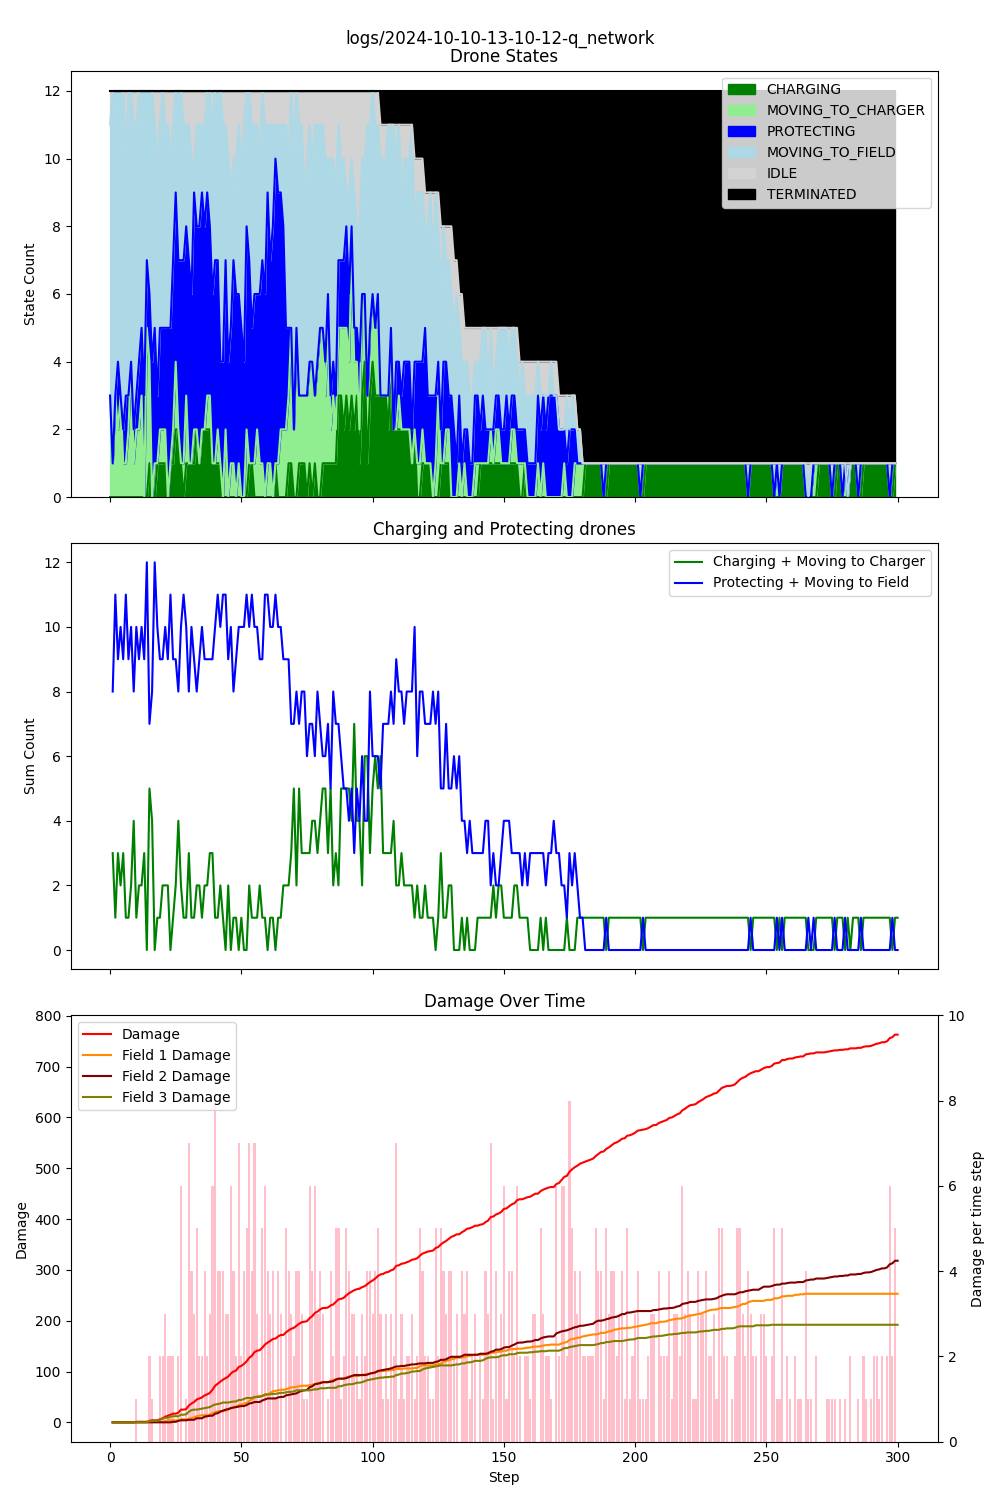

Data behind this chart, as committed beside it:
step, damage, IDLE, CHARGING, PROTECTING, MOVING_TO_CHARGER, MOVING_TO_FIELD, TERMINATED, Drone_1_battery, Drone_1_state, Drone_1_target, Drone_2_battery, Drone_2_state, Drone_2_target, Drone_3_battery, Drone_3_state, Drone_3_target, Drone_4_battery, Drone_4_state, Drone_4_target, Drone_5_battery, Drone_5_state, Drone_5_target, Drone_6_battery
1, 0, 1, 0, 0, 3, 8, 0, 0.99, MOVING_TO_CHARGER, Charger_1, 0.99, MOVING_TO_FIELD, Field_3, 0.99, MOVING_TO_FIELD, Field_3, 0.99, MOVING_TO_CHARGER, Charger_1, 0.99, MOVING_TO_FIELD, Field_2, 0.99
2, 0, 0, 0, 0, 1, 11, 0, 0.98, MOVING_TO_FIELD, Field_3, 0.98, MOVING_TO_FIELD, Field_3, 0.98, MOVING_TO_FIELD, Field_3, 0.98, MOVING_TO_FIELD, Field_3, 0.98, MOVING_TO_FIELD, Field_2, 0.98
3, 0, 0, 0, 0, 3, 9, 0, 0.97, MOVING_TO_FIELD, Field_3, 0.97, MOVING_TO_FIELD, Field_3, 0.97, MOVING_TO_FIELD, Field_3, 0.97, MOVING_TO_CHARGER, Charger_1, 0.97, MOVING_TO_FIELD, Field_2, 0.97
4, 0, 0, 0, 2, 2, 8, 0, 0.96, PROTECTING, Field_3, 0.96, MOVING_TO_FIELD, Field_3, 0.96, MOVING_TO_FIELD, Field_1, 0.96, MOVING_TO_FIELD, Field_3, 0.96, MOVING_TO_FIELD, Field_2, 0.96
5, 0, 0, 0, 0, 3, 9, 0, 0.95, MOVING_TO_FIELD, Field_2, 0.95, MOVING_TO_FIELD, Field_3, 0.95, MOVING_TO_FIELD, Field_1, 0.95, MOVING_TO_CHARGER, Charger_1, 0.95, MOVING_TO_FIELD, Field_2, 0.95
6, 0, 0, 0, 1, 1, 10, 0, 0.94, MOVING_TO_FIELD, Field_3, 0.94, MOVING_TO_FIELD, Field_3, 0.94, MOVING_TO_FIELD, Field_3, 0.94, MOVING_TO_FIELD, Field_3, 0.94, MOVING_TO_FIELD, Field_2, 0.94
7, 0, 2, 0, 2, 1, 7, 0, 0.93, PROTECTING, Field_3, 0.93, MOVING_TO_FIELD, Field_1, 0.93, MOVING_TO_FIELD, Field_3, 0.93, MOVING_TO_CHARGER, Charger_1, 0.93, MOVING_TO_FIELD, Field_2, 0.93
8, 0, 0, 0, 1, 2, 9, 0, 0.92, MOVING_TO_FIELD, Field_2, 0.92, MOVING_TO_FIELD, Field_3, 0.92, MOVING_TO_FIELD, Field_3, 0.92, MOVING_TO_FIELD, Field_3, 0.92, PROTECTING, Field_2, 0.92
9, 0, 0, 0, 0, 4, 8, 0, 0.91, MOVING_TO_FIELD, Field_1, 0.91, MOVING_TO_FIELD, Field_3, 0.91, MOVING_TO_FIELD, Field_1, 0.91, MOVING_TO_CHARGER, Charger_1, 0.91, MOVING_TO_FIELD, Field_1, 0.91
10, 1, 1, 0, 1, 1, 9, 0, 0.91, IDLE, , 0.90, MOVING_TO_FIELD, Field_3, 0.90, MOVING_TO_FIELD, Field_1, 0.90, MOVING_TO_FIELD, Field_3, 0.90, PROTECTING, Field_2, 0.90
11, 1, 1, 0, 1, 2, 8, 0, 0.90, MOVING_TO_FIELD, Field_1, 0.89, MOVING_TO_FIELD, Field_3, 0.89, MOVING_TO_FIELD, Field_1, 0.89, MOVING_TO_CHARGER, Charger_1, 0.89, PROTECTING, Field_2, 0.89
12, 1, 0, 0, 2, 2, 8, 0, 0.89, MOVING_TO_FIELD, Field_3, 0.88, MOVING_TO_FIELD, Field_3, 0.88, MOVING_TO_FIELD, Field_3, 0.88, MOVING_TO_FIELD, Field_3, 0.89, PROTECTING, Field_2, 0.88
13, 1, 0, 0, 2, 3, 7, 0, 0.88, MOVING_TO_FIELD, Field_1, 0.87, MOVING_TO_FIELD, Field_3, 0.87, MOVING_TO_FIELD, Field_1, 0.87, MOVING_TO_CHARGER, Charger_1, 0.88, PROTECTING, Field_2, 0.87
14, 1, 0, 0, 3, 0, 9, 0, 0.87, MOVING_TO_FIELD, Field_2, 0.86, PROTECTING, Field_3, 0.86, MOVING_TO_FIELD, Field_1, 0.86, MOVING_TO_FIELD, Field_3, 0.87, PROTECTING, Field_2, 0.87
15, 3, 0, 0, 2, 5, 5, 0, 0.86, MOVING_TO_FIELD, Field_1, 0.85, MOVING_TO_CHARGER, Charger_1, 0.85, MOVING_TO_FIELD, Field_3, 0.85, MOVING_TO_CHARGER, Charger_1, 0.86, PROTECTING, Field_2, 0.86
16, 4, 0, 1, 2, 3, 6, 0, 0.85, MOVING_TO_FIELD, Field_2, 0.84, MOVING_TO_FIELD, Field_3, 0.84, MOVING_TO_FIELD, Field_1, 0.85, CHARGING, Charger_1, 0.86, PROTECTING, Field_2, 0.85
17, 4, 0, 0, 4, 0, 8, 0, 0.84, MOVING_TO_FIELD, Field_1, 0.83, PROTECTING, Field_3, 0.83, MOVING_TO_FIELD, Field_3, 0.84, MOVING_TO_FIELD, Field_1, 0.85, PROTECTING, Field_2, 0.84
18, 4, 1, 0, 4, 1, 6, 0, 0.83, MOVING_TO_FIELD, Field_1, 0.82, PROTECTING, Field_3, 0.82, MOVING_TO_FIELD, Field_3, 0.83, MOVING_TO_CHARGER, Charger_1, 0.84, PROTECTING, Field_2, 0.84
19, 6, 2, 1, 2, 0, 7, 0, 0.82, MOVING_TO_FIELD, Field_1, 0.81, MOVING_TO_FIELD, Field_1, 0.81, MOVING_TO_FIELD, Field_3, 0.83, CHARGING, Charger_1, 0.84, PROTECTING, Field_2, 0.83
20, 8, 1, 1, 3, 1, 6, 0, 0.81, MOVING_TO_FIELD, Field_1, 0.80, MOVING_TO_FIELD, Field_3, 0.80, MOVING_TO_FIELD, Field_3, 0.84, CHARGING, Charger_1, 0.83, PROTECTING, Field_2, 0.82
21, 11, 0, 1, 3, 1, 7, 0, 0.80, MOVING_TO_FIELD, Field_1, 0.79, PROTECTING, Field_3, 0.79, MOVING_TO_FIELD, Field_3, 0.85, CHARGING, Charger_1, 0.82, PROTECTING, Field_2, 0.82
22, 13, 1, 1, 3, 1, 6, 0, 0.79, MOVING_TO_FIELD, Field_3, 0.79, PROTECTING, Field_3, 0.78, MOVING_TO_FIELD, Field_3, 0.86, CHARGING, Charger_1, 0.82, PROTECTING, Field_2, 0.81
23, 15, 1, 0, 5, 0, 6, 0, 0.78, MOVING_TO_FIELD, Field_1, 0.78, PROTECTING, Field_3, 0.77, MOVING_TO_FIELD, Field_1, 0.85, MOVING_TO_FIELD, Field_3, 0.81, PROTECTING, Field_2, 0.80
24, 17, 2, 1, 4, 0, 5, 0, 0.77, MOVING_TO_FIELD, Field_1, 0.77, PROTECTING, Field_3, 0.77, IDLE, , 0.85, CHARGING, Charger_1, 0.80, PROTECTING, Field_2, 0.80
25, 17, 1, 1, 5, 1, 4, 0, 0.76, MOVING_TO_FIELD, Field_1, 0.76, PROTECTING, Field_3, 0.76, MOVING_TO_FIELD, Field_3, 0.86, CHARGING, Charger_1, 0.79, PROTECTING, Field_2, 0.79
26, 19, 0, 2, 5, 2, 3, 0, 0.75, MOVING_TO_CHARGER, Charger_1, 0.76, PROTECTING, Field_3, 0.75, MOVING_TO_FIELD, Field_1, 0.87, CHARGING, Charger_1, 0.79, PROTECTING, Field_2, 0.78
27, 25, 0, 2, 5, 0, 5, 0, 0.74, MOVING_TO_FIELD, Field_1, 0.75, PROTECTING, Field_3, 0.74, MOVING_TO_FIELD, Field_1, 0.88, CHARGING, Charger_1, 0.78, PROTECTING, Field_2, 0.77
28, 25, 0, 1, 6, 0, 5, 0, 0.73, MOVING_TO_FIELD, Field_2, 0.74, PROTECTING, Field_3, 0.73, MOVING_TO_FIELD, Field_1, 0.89, CHARGING, Charger_1, 0.77, PROTECTING, Field_2, 0.77
29, 26, 1, 0, 6, 1, 4, 0, 0.72, MOVING_TO_CHARGER, Charger_1, 0.74, PROTECTING, Field_3, 0.72, MOVING_TO_FIELD, Field_3, 0.88, MOVING_TO_FIELD, Field_1, 0.77, PROTECTING, Field_2, 0.76
30, 33, 1, 1, 5, 2, 3, 0, 0.71, MOVING_TO_FIELD, Field_1, 0.73, PROTECTING, Field_3, 0.71, MOVING_TO_CHARGER, Charger_1, 0.87, MOVING_TO_CHARGER, Charger_1, 0.76, PROTECTING, Field_2, 0.75
31, 37, 1, 1, 6, 0, 4, 0, 0.70, MOVING_TO_FIELD, Field_1, 0.72, PROTECTING, Field_3, 0.70, MOVING_TO_FIELD, Field_2, 0.87, CHARGING, Charger_1, 0.75, PROTECTING, Field_2, 0.75
32, 40, 2, 1, 5, 0, 4, 0, 0.69, MOVING_TO_FIELD, Field_1, 0.72, PROTECTING, Field_3, 0.69, MOVING_TO_FIELD, Field_3, 0.88, CHARGING, Charger_1, 0.75, IDLE, , 0.74
33, 45, 2, 1, 7, 1, 1, 0, 0.68, PROTECTING, Field_1, 0.71, MOVING_TO_FIELD, Field_1, 0.69, IDLE, , 0.89, CHARGING, Charger_1, 0.74, PROTECTING, Field_2, 0.73
34, 47, 1, 2, 6, 0, 3, 0, 0.67, PROTECTING, Field_1, 0.70, MOVING_TO_FIELD, Field_3, 0.68, MOVING_TO_FIELD, Field_1, 0.90, CHARGING, Charger_1, 0.74, PROTECTING, Field_2, 0.73
35, 49, 1, 1, 7, 0, 3, 0, 0.67, PROTECTING, Field_1, 0.69, PROTECTING, Field_3, 0.67, MOVING_TO_FIELD, Field_1, 0.91, CHARGING, Charger_1, 0.73, PROTECTING, Field_2, 0.72
36, 53, 1, 2, 7, 0, 2, 0, 0.66, PROTECTING, Field_1, 0.68, PROTECTING, Field_3, 0.66, MOVING_TO_FIELD, Field_1, 0.92, CHARGING, Charger_1, 0.72, PROTECTING, Field_2, 0.71
37, 55, 1, 2, 6, 0, 3, 0, 0.65, PROTECTING, Field_1, 0.67, PROTECTING, Field_3, 0.65, MOVING_TO_FIELD, Field_1, 0.93, CHARGING, Charger_1, 0.71, PROTECTING, Field_2, 0.70
38, 58, 0, 2, 6, 1, 3, 0, 0.64, PROTECTING, Field_1, 0.66, PROTECTING, Field_3, 0.64, MOVING_TO_FIELD, Field_1, 0.94, CHARGING, Charger_1, 0.71, PROTECTING, Field_2, 0.70
39, 64, 0, 2, 5, 1, 4, 0, 0.63, MOVING_TO_FIELD, Field_2, 0.66, PROTECTING, Field_3, 0.63, MOVING_TO_FIELD, Field_1, 0.95, CHARGING, Charger_1, 0.70, PROTECTING, Field_2, 0.69
40, 72, 1, 1, 5, 0, 5, 0, 0.62, MOVING_TO_FIELD, Field_1, 0.65, PROTECTING, Field_3, 0.62, MOVING_TO_FIELD, Field_1, 0.96, CHARGING, Charger_1, 0.69, PROTECTING, Field_2, 0.68
41, 76, 0, 1, 6, 0, 5, 0, 0.61, PROTECTING, Field_1, 0.64, PROTECTING, Field_3, 0.61, MOVING_TO_FIELD, Field_3, 0.97, CHARGING, Charger_1, 0.69, PROTECTING, Field_2, 0.68
42, 80, 0, 1, 5, 1, 5, 0, 0.60, MOVING_TO_FIELD, Field_2, 0.64, PROTECTING, Field_3, 0.60, MOVING_TO_FIELD, Field_1, 0.98, CHARGING, Charger_1, 0.68, PROTECTING, Field_2, 0.67
43, 84, 0, 1, 3, 0, 8, 0, 0.59, MOVING_TO_FIELD, Field_1, 0.63, MOVING_TO_FIELD, Field_2, 0.59, MOVING_TO_FIELD, Field_3, 0.99, CHARGING, Charger_1, 0.67, PROTECTING, Field_2, 0.66
44, 87, 1, 0, 4, 0, 7, 0, 0.58, MOVING_TO_FIELD, Field_2, 0.62, PROTECTING, Field_3, 0.58, MOVING_TO_FIELD, Field_3, 1, IDLE, , 0.67, PROTECTING, Field_2, 0.65
45, 90, 1, 0, 5, 2, 4, 0, 0.57, MOVING_TO_FIELD, Field_3, 0.61, PROTECTING, Field_3, 0.57, MOVING_TO_FIELD, Field_3, 1, IDLE, , 0.66, PROTECTING, Field_2, 0.64
46, 96, 2, 0, 4, 0, 6, 0, 0.56, MOVING_TO_FIELD, Field_1, 0.60, PROTECTING, Field_3, 0.56, MOVING_TO_FIELD, Field_3, 1, IDLE, , 0.65, PROTECTING, Field_2, 0.63
47, 100, 3, 0, 4, 1, 4, 0, 0.55, PROTECTING, Field_1, 0.60, PROTECTING, Field_3, 0.55, MOVING_TO_CHARGER, Charger_1, 1, IDLE, , 0.64, PROTECTING, Field_2, 0.63
48, 102, 2, 0, 6, 1, 3, 0, 0.55, PROTECTING, Field_1, 0.59, PROTECTING, Field_3, 0.54, MOVING_TO_FIELD, Field_1, 1, IDLE, , 0.64, PROTECTING, Field_2, 0.62
49, 109, 2, 0, 6, 0, 4, 0, 0.54, PROTECTING, Field_1, 0.58, PROTECTING, Field_3, 0.53, MOVING_TO_FIELD, Field_1, 1, IDLE, , 0.63, PROTECTING, Field_2, 0.61
50, 111, 1, 0, 5, 1, 5, 0, 0.53, MOVING_TO_FIELD, Field_2, 0.57, PROTECTING, Field_3, 0.52, MOVING_TO_FIELD, Field_1, 1, IDLE, , 0.62, PROTECTING, Field_2, 0.60
51, 115, 2, 0, 5, 0, 5, 0, 0.53, IDLE, , 0.57, PROTECTING, Field_3, 0.51, MOVING_TO_FIELD, Field_2, 1, IDLE, , 0.62, PROTECTING, Field_2, 0.60
52, 120, 1, 0, 4, 0, 7, 0, 0.52, MOVING_TO_FIELD, Field_1, 0.56, PROTECTING, Field_3, 0.50, MOVING_TO_FIELD, Field_1, 0.99, MOVING_TO_FIELD, Field_1, 0.61, MOVING_TO_FIELD, Field_3, 0.59
53, 127, 0, 0, 6, 2, 4, 0, 0.51, MOVING_TO_FIELD, Field_3, 0.55, PROTECTING, Field_3, 0.49, PROTECTING, Field_1, 0.98, MOVING_TO_CHARGER, Charger_1, 0.60, PROTECTING, Field_2, 0.58
54, 131, 0, 1, 6, 0, 5, 0, 0.50, MOVING_TO_FIELD, Field_3, 0.55, PROTECTING, Field_3, 0.48, PROTECTING, Field_1, 0.98, CHARGING, Charger_1, 0.59, PROTECTING, Field_2, 0.58
55, 138, 1, 1, 4, 0, 6, 0, 0.49, MOVING_TO_FIELD, Field_2, 0.54, PROTECTING, Field_3, 0.47, MOVING_TO_FIELD, Field_3, 0.99, CHARGING, Charger_1, 0.58, PROTECTING, Field_2, 0.57
56, 141, 1, 0, 5, 1, 5, 0, 0.48, MOVING_TO_FIELD, Field_1, 0.53, PROTECTING, Field_3, 0.46, MOVING_TO_FIELD, Field_3, 1, IDLE, , 0.57, MOVING_TO_CHARGER, Charger_1, 0.56
57, 142, 1, 0, 4, 2, 5, 0, 0.47, MOVING_TO_FIELD, Field_1, 0.53, PROTECTING, Field_3, 0.45, MOVING_TO_FIELD, Field_3, 1, IDLE, , 0.56, PROTECTING, Field_2, 0.56
58, 147, 2, 0, 5, 1, 4, 0, 0.47, IDLE, , 0.52, PROTECTING, Field_3, 0.44, MOVING_TO_FIELD, Field_1, 1, IDLE, , 0.56, PROTECTING, Field_2, 0.55
59, 153, 0, 0, 6, 1, 5, 0, 0.46, PROTECTING, Field_1, 0.51, PROTECTING, Field_3, 0.43, MOVING_TO_FIELD, Field_1, 0.99, MOVING_TO_FIELD, Field_1, 0.55, PROTECTING, Field_2, 0.54
60, 157, 1, 0, 6, 0, 5, 0, 0.45, PROTECTING, Field_1, 0.50, PROTECTING, Field_3, 0.42, MOVING_TO_FIELD, Field_1, 0.98, MOVING_TO_FIELD, Field_1, 0.54, PROTECTING, Field_2, 0.53
... 240 more rows
